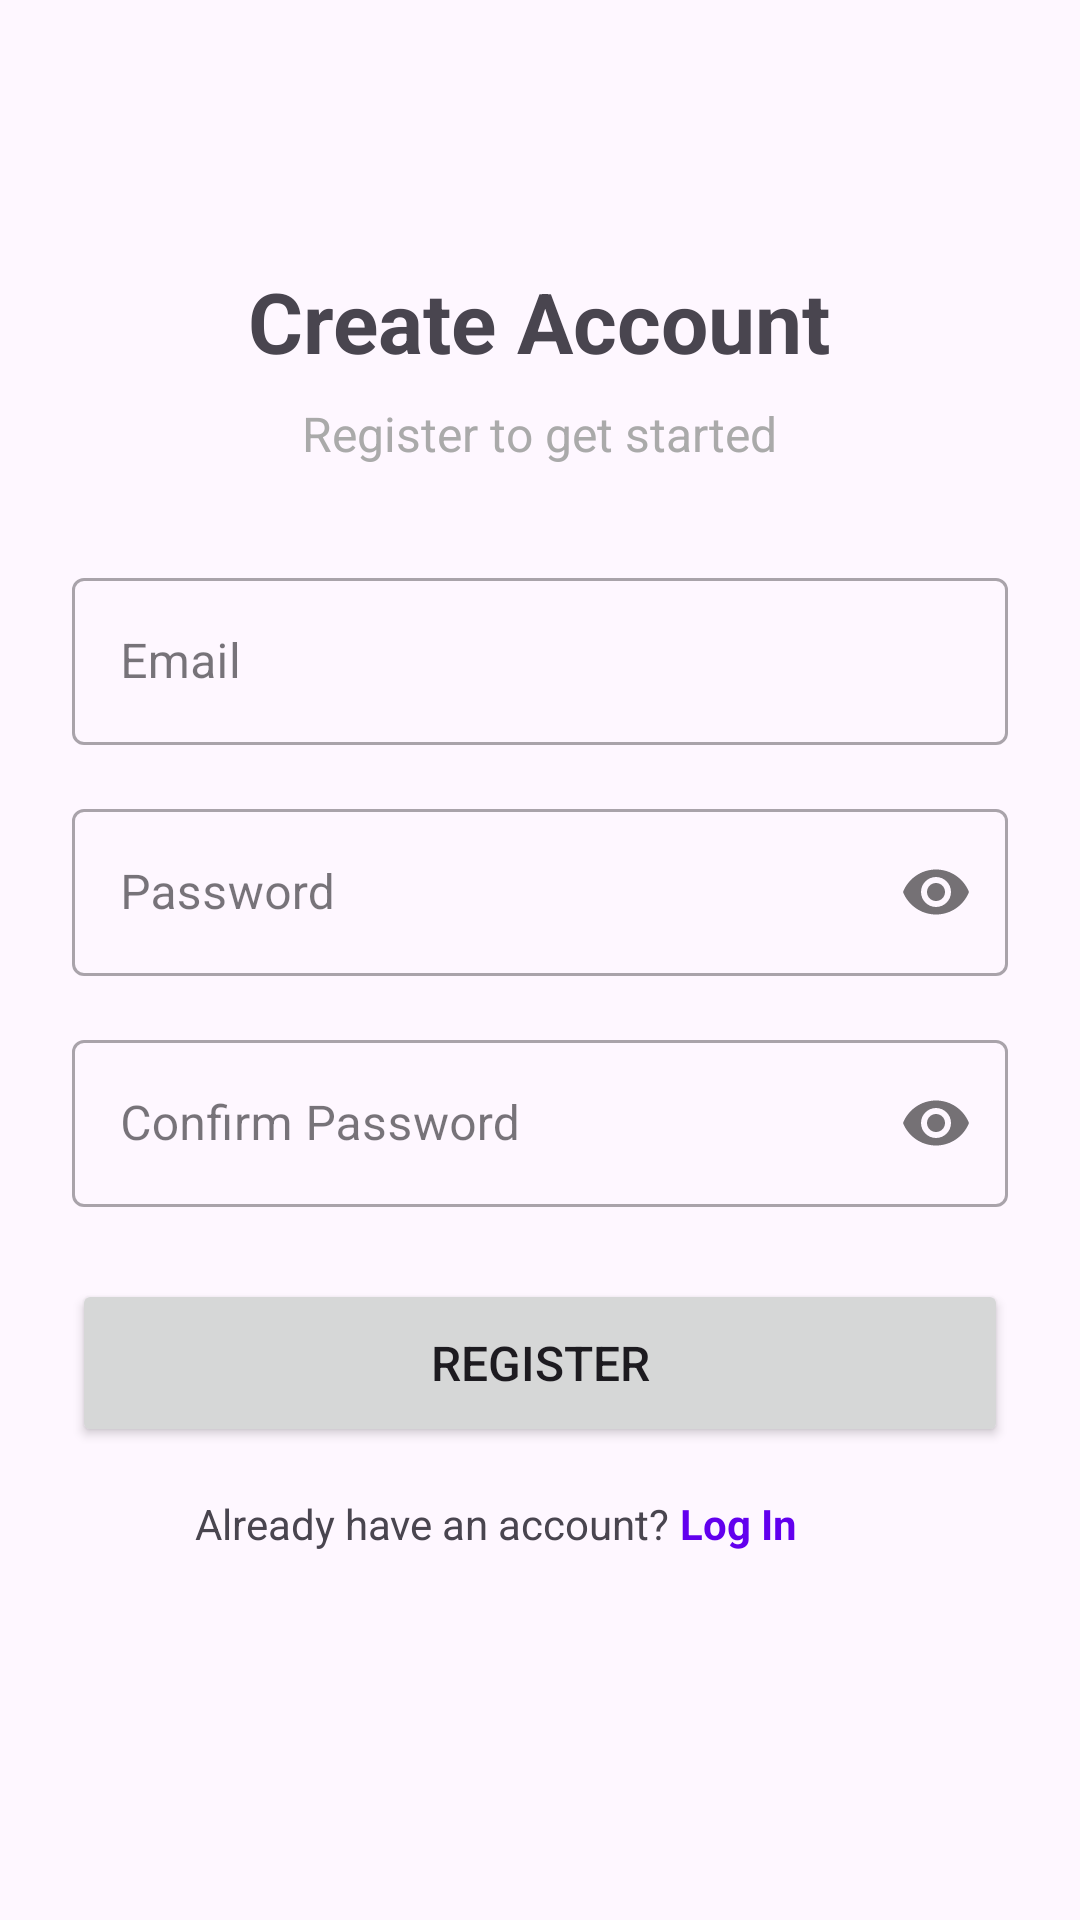

Produce the Android XML layout that renders to this screen, including the resource entries it uses.
<!-- AndroidManifest.xml: application theme Theme.PersonalBudgettingCorp -->
<!-- res/layout/activity_register.xml -->
<?xml version="1.0" encoding="utf-8"?>
<LinearLayout xmlns:android="http://schemas.android.com/apk/res/android"
    xmlns:app="http://schemas.android.com/apk/res-auto"
    android:layout_width="match_parent"
    android:layout_height="match_parent"
    android:orientation="vertical"
    android:padding="24dp"
    android:gravity="center">

    <TextView
        android:layout_width="wrap_content"
        android:layout_height="wrap_content"
        android:text="Create Account"
        android:textSize="28sp"
        android:textStyle="bold"
        android:layout_marginBottom="8dp" />

    <TextView
        android:layout_width="wrap_content"
        android:layout_height="wrap_content"
        android:text="Register to get started"
        android:textSize="16sp"
        android:textColor="@android:color/darker_gray"
        android:layout_marginBottom="32dp" />

    <com.google.android.material.textfield.TextInputLayout
        android:layout_width="match_parent"
        android:layout_height="wrap_content"
        android:layout_marginBottom="16dp"
        style="@style/Widget.MaterialComponents.TextInputLayout.OutlinedBox">

        <com.google.android.material.textfield.TextInputEditText
            android:id="@+id/etEmail"
            android:layout_width="match_parent"
            android:layout_height="wrap_content"
            android:hint="Email"
            android:inputType="textEmailAddress" />

    </com.google.android.material.textfield.TextInputLayout>

    <com.google.android.material.textfield.TextInputLayout
        android:layout_width="match_parent"
        android:layout_height="wrap_content"
        android:layout_marginBottom="16dp"
        style="@style/Widget.MaterialComponents.TextInputLayout.OutlinedBox"
        app:passwordToggleEnabled="true">

        <com.google.android.material.textfield.TextInputEditText
            android:id="@+id/etPassword"
            android:layout_width="match_parent"
            android:layout_height="wrap_content"
            android:hint="Password"
            android:inputType="textPassword" />

    </com.google.android.material.textfield.TextInputLayout>

    <com.google.android.material.textfield.TextInputLayout
        android:layout_width="match_parent"
        android:layout_height="wrap_content"
        android:layout_marginBottom="24dp"
        style="@style/Widget.MaterialComponents.TextInputLayout.OutlinedBox"
        app:passwordToggleEnabled="true">

        <com.google.android.material.textfield.TextInputEditText
            android:id="@+id/etConfirmPassword"
            android:layout_width="match_parent"
            android:layout_height="wrap_content"
            android:hint="Confirm Password"
            android:inputType="textPassword" />

    </com.google.android.material.textfield.TextInputLayout>

    <Button
        android:id="@+id/btnRegister"
        android:layout_width="match_parent"
        android:layout_height="56dp"
        android:text="REGISTER"
        android:textSize="16sp"
        android:layout_marginBottom="16dp" />

    <LinearLayout
        android:layout_width="wrap_content"
        android:layout_height="wrap_content"
        android:orientation="horizontal">

        <TextView
            android:layout_width="wrap_content"
            android:layout_height="wrap_content"
            android:text="Already have an account? "
            android:textSize="14sp" />

        <TextView
            android:id="@+id/tvLogin"
            android:layout_width="68dp"
            android:layout_height="53dp"
            android:clickable="true"
            android:focusable="true"
            android:text="Log In"
            android:textColor="@color/design_default_color_primary"
            android:textSize="14sp"
            android:textStyle="bold" />

    </LinearLayout>

    <ProgressBar
        android:id="@+id/progressBar"
        android:layout_width="wrap_content"
        android:layout_height="wrap_content"
        android:layout_marginTop="16dp"
        android:visibility="gone" />

</LinearLayout>
<!-- resources referenced by this layout -->
<resources>
  <style name="Theme.PersonalBudgettingCorp" parent="Base.Theme.PersonalBudgettingCorp" />
  <style name="Base.Theme.PersonalBudgettingCorp" parent="Theme.Material3.DayNight.NoActionBar">
          
          
      </style>
</resources>
